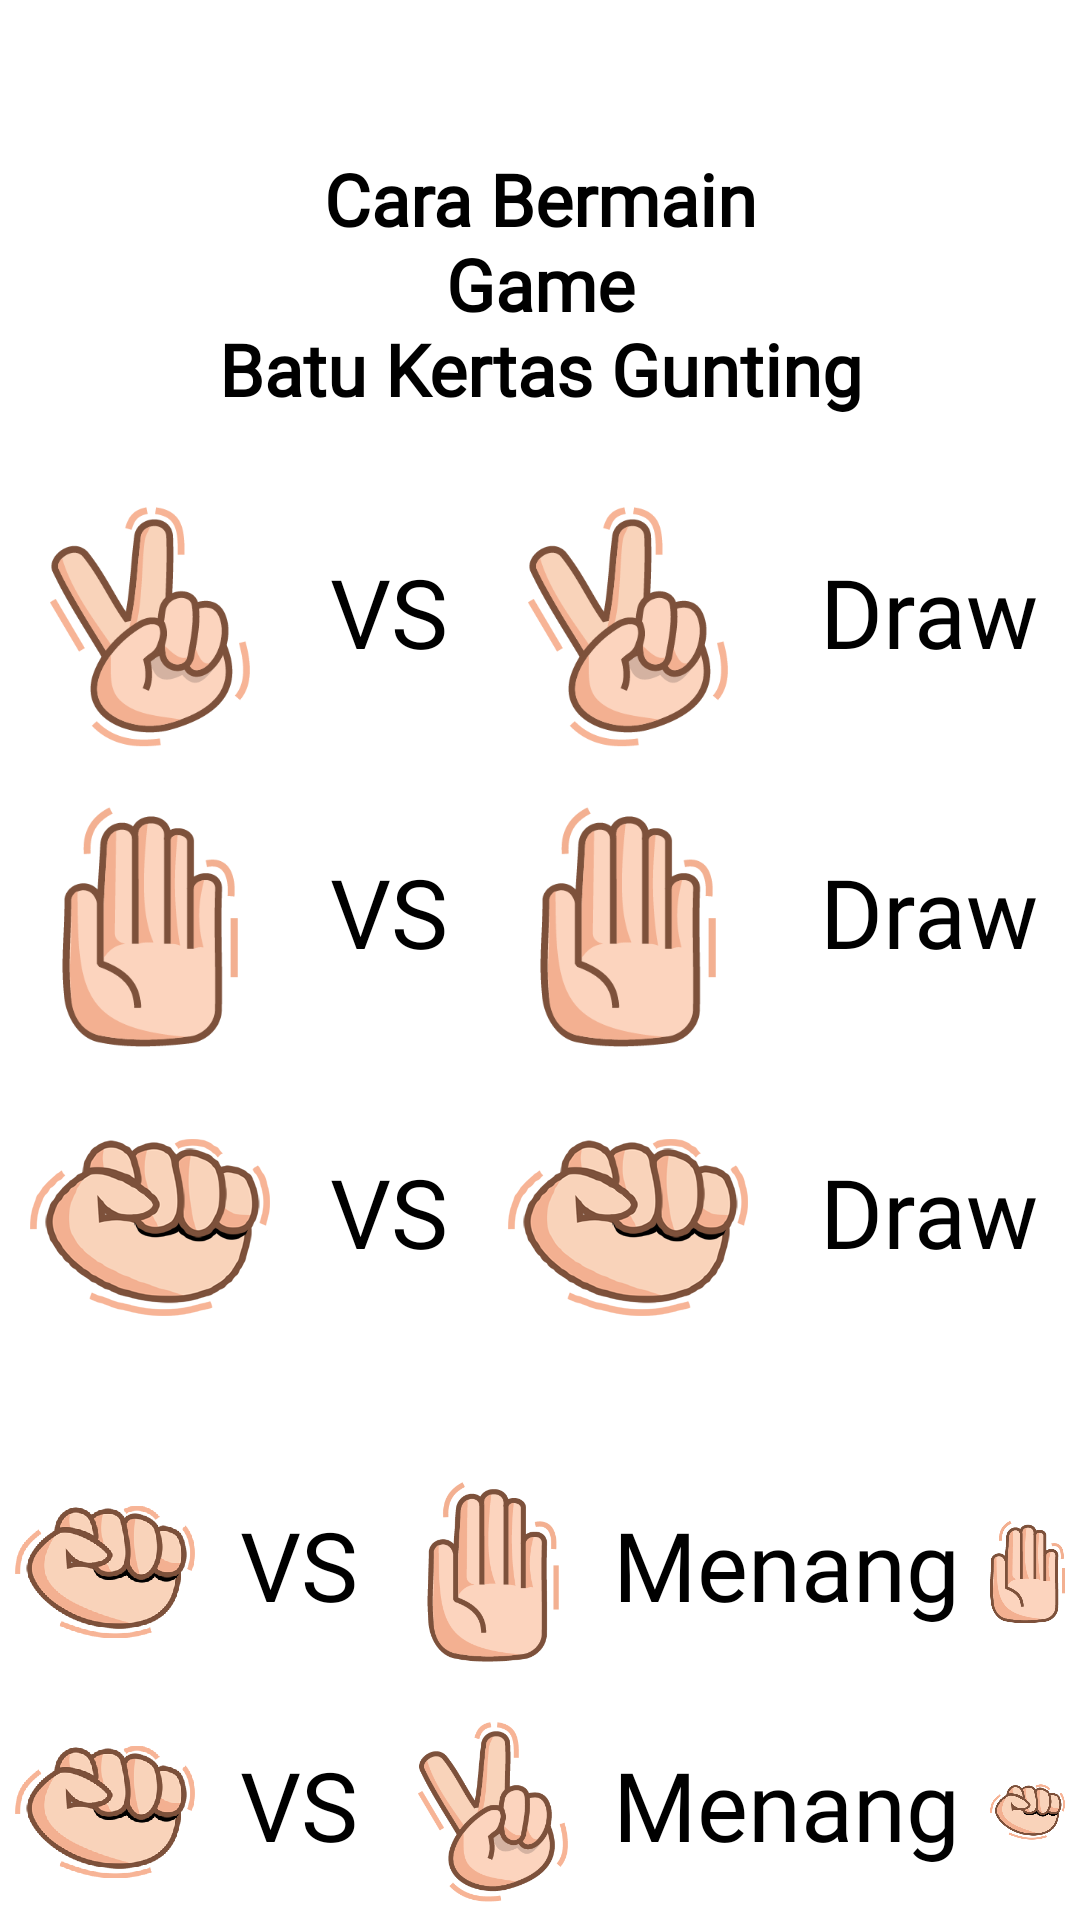

Here is an Android app screen rendered from its layout file. Give the layout XML and the strings, colors and styles it references.
<!-- AndroidManifest.xml: application theme Theme.GameSuit -->
<!-- res/layout/fragment_on_boarding1.xml -->
<?xml version="1.0" encoding="utf-8"?>
<androidx.constraintlayout.widget.ConstraintLayout xmlns:android="http://schemas.android.com/apk/res/android"
    xmlns:tools="http://schemas.android.com/tools"
    android:layout_width="match_parent"
    android:layout_height="match_parent"
    xmlns:app="http://schemas.android.com/apk/res-auto"
    tools:context=".activity.ui.onboarding.OnBoarding1Fragment">

    <TextView
        android:id="@+id/textView"
        style="@style/landing_menu_text"
        android:text="@string/cara_bermain"
        android:layout_marginVertical="50dp"
        android:textSize="24sp"
        app:layout_constraintEnd_toEndOf="parent"
        app:layout_constraintStart_toStartOf="parent"
        app:layout_constraintTop_toTopOf="parent" />

    <RelativeLayout
        android:id="@+id/cara1"
        android:layout_width="match_parent"
        android:layout_height="wrap_content"
        app:layout_constraintEnd_toEndOf="parent"
        android:layout_marginTop="20dp"
        app:layout_constraintStart_toStartOf="parent"
        app:layout_constraintTop_toBottomOf="@+id/textView">

        <ImageView
            android:id="@+id/imageView1"
            style="@style/landing"
            android:src="@drawable/ic_gunting"
            app:layout_constraintStart_toStartOf="parent"
            app:layout_constraintTop_toTopOf="parent" />

        <TextView
            android:id="@+id/textView1"
            style="@style/vs"
            android:layout_alignBottom="@+id/imageView1"
            android:layout_alignParentTop="true"
            android:layout_toEndOf="@+id/imageView1" />

        <ImageView
            android:id="@+id/imageView2"
            style="@style/landing"
            android:layout_toEndOf="@+id/textView1"
            android:src="@drawable/ic_gunting"
            app:layout_constraintBottom_toBottomOf="@+id/imageView1"
            app:layout_constraintStart_toEndOf="@+id/textView1"
            app:layout_constraintTop_toTopOf="@+id/imageView1" />

        <TextView
            android:id="@+id/textView2"
            style="@style/draw"
            android:layout_alignBottom="@+id/imageView1"
            android:layout_alignParentTop="true"
            android:layout_alignParentEnd="true"
            android:layout_toEndOf="@+id/imageView2"
            app:layout_constraintEnd_toEndOf="parent"
            app:layout_constraintStart_toEndOf="@+id/imageView2" />

    </RelativeLayout>

    <RelativeLayout
        android:id="@+id/cara2"
        android:layout_width="match_parent"
        android:layout_height="wrap_content"
        app:layout_constraintEnd_toEndOf="parent"
        app:layout_constraintStart_toStartOf="parent"
        app:layout_constraintTop_toBottomOf="@+id/cara1">

        <ImageView
            android:id="@+id/imageView4"
            style="@style/landing"
            android:src="@drawable/ic_kertas"
            app:layout_constraintStart_toStartOf="parent"
            app:layout_constraintTop_toTopOf="parent" />

        <TextView
            android:id="@+id/textView4"
            style="@style/vs"
            android:layout_alignBottom="@+id/imageView4"
            android:layout_alignParentTop="true"
            android:layout_toEndOf="@+id/imageView4" />

        <ImageView
            android:id="@+id/imageView3"
            style="@style/landing"
            android:layout_toEndOf="@+id/textView4"
            android:src="@drawable/ic_kertas"
            app:layout_constraintBottom_toBottomOf="@+id/imageView4"
            app:layout_constraintStart_toEndOf="@+id/textView4"
            app:layout_constraintTop_toTopOf="@+id/imageView4" />

        <TextView
            android:id="@+id/textView3"
            style="@style/draw"
            android:layout_alignBottom="@+id/imageView3"
            android:layout_alignParentTop="true"
            android:layout_alignParentEnd="true"
            android:layout_marginStart="69dp"
            android:layout_toEndOf="@+id/imageView3"
            app:layout_constraintEnd_toEndOf="parent" />

    </RelativeLayout>

    <RelativeLayout
        android:id="@+id/cara3"
        android:layout_width="match_parent"
        android:layout_height="wrap_content"
        app:layout_constraintEnd_toEndOf="parent"
        app:layout_constraintStart_toStartOf="parent"
        app:layout_constraintTop_toBottomOf="@+id/cara2">

        <ImageView
            android:id="@+id/imageView5"
            style="@style/landing"
            android:src="@drawable/ic_batu"
            app:layout_constraintStart_toStartOf="parent"
            app:layout_constraintTop_toTopOf="parent" />

        <TextView
            android:id="@+id/textView5"
            style="@style/vs"
            android:layout_alignBottom="@+id/imageView5"
            android:layout_alignParentTop="true"
            android:layout_toEndOf="@+id/imageView5" />

        <ImageView
            android:id="@+id/imageView6"
            style="@style/landing"
            android:layout_toEndOf="@+id/textView5"
            android:src="@drawable/ic_batu"
            app:layout_constraintBottom_toBottomOf="@+id/imageView5"
            app:layout_constraintStart_toEndOf="@+id/textView5"
            app:layout_constraintTop_toTopOf="@+id/imageView5" />

        <TextView
            android:id="@+id/textView6"
            style="@style/draw"
            android:layout_alignBottom="@+id/imageView6"
            android:layout_alignParentTop="true"
            android:layout_alignParentEnd="true"
            android:layout_marginStart="69dp"
            android:layout_toEndOf="@+id/imageView6"
            app:layout_constraintEnd_toEndOf="parent" />

    </RelativeLayout>

    <RelativeLayout
        android:id="@+id/cara4"
        android:layout_width="match_parent"
        android:layout_height="wrap_content"
        android:layout_marginTop="30dp"
        app:layout_constraintEnd_toEndOf="parent"
        app:layout_constraintStart_toStartOf="parent"
        app:layout_constraintTop_toBottomOf="@+id/cara3">

        <ImageView
            android:id="@+id/imageView7"
            style="@style/landing2"
            android:src="@drawable/ic_batu"
            app:layout_constraintStart_toStartOf="parent"
            app:layout_constraintTop_toTopOf="parent" />

        <TextView
            android:id="@+id/textView7"
            style="@style/vs"
            android:layout_alignBottom="@+id/imageView7"
            android:layout_alignParentTop="true"
            android:layout_toEndOf="@+id/imageView7" />

        <ImageView
            android:id="@+id/imageView8"
            style="@style/landing2"
            android:layout_toEndOf="@+id/textView7"
            android:src="@drawable/ic_kertas"
            app:layout_constraintBottom_toBottomOf="@+id/imageView7"
            app:layout_constraintStart_toEndOf="@+id/textView7"
            app:layout_constraintTop_toTopOf="@+id/imageView7" />

        <TextView
            android:id="@+id/textView8"
            style="@style/menang"
            android:layout_alignBottom="@+id/imageView8"
            android:layout_alignParentTop="true"
            android:layout_toEndOf="@+id/imageView8"
            app:layout_constraintEnd_toEndOf="parent" />

        <ImageView
            android:id="@+id/imageView9"
            style="@style/landing2"
            android:layout_alignParentEnd="true"
            android:layout_marginEnd="16dp"
            android:layout_toEndOf="@+id/textView8"
            android:src="@drawable/ic_kertas" />


    </RelativeLayout>

    <RelativeLayout
        android:id="@+id/cara5"
        android:layout_width="match_parent"
        android:layout_height="wrap_content"
        app:layout_constraintEnd_toEndOf="parent"
        app:layout_constraintStart_toStartOf="parent"
        android:layout_marginTop="10dp"
        app:layout_constraintTop_toBottomOf="@+id/cara4">

        <ImageView
            android:id="@+id/imageView10"
            style="@style/landing2"
            android:src="@drawable/ic_batu"
            app:layout_constraintStart_toStartOf="parent"
            app:layout_constraintTop_toTopOf="parent" />

        <TextView
            android:id="@+id/textView10"
            style="@style/vs"
            android:layout_alignBottom="@+id/imageView10"
            android:layout_alignParentTop="true"
            android:layout_toEndOf="@+id/imageView10" />

        <ImageView
            android:id="@+id/imageView11"
            style="@style/landing2"
            android:layout_toEndOf="@+id/textView10"
            android:src="@drawable/ic_gunting"
            app:layout_constraintBottom_toBottomOf="@+id/imageView10"
            app:layout_constraintStart_toEndOf="@+id/textView10"
            app:layout_constraintTop_toTopOf="@+id/imageView10" />

        <TextView
            android:id="@+id/textView11"
            style="@style/menang"
            android:layout_alignBottom="@+id/imageView10"
            android:layout_alignParentTop="true"
            android:layout_toEndOf="@+id/imageView11"
            app:layout_constraintEnd_toEndOf="parent" />

        <ImageView
            android:id="@+id/imageView12"
            style="@style/landing2"
            android:layout_alignParentEnd="true"
            android:layout_marginEnd="16dp"
            android:layout_toEndOf="@+id/textView11"
            android:src="@drawable/ic_batu" />


    </RelativeLayout>

    <RelativeLayout
        android:id="@+id/cara6"
        android:layout_width="match_parent"
        android:layout_height="wrap_content"
        app:layout_constraintEnd_toEndOf="parent"
        app:layout_constraintStart_toStartOf="parent"
        android:layout_marginTop="10dp"
        app:layout_constraintTop_toBottomOf="@+id/cara5">

        <ImageView
            android:id="@+id/imageView13"
            style="@style/landing2"
            android:src="@drawable/ic_gunting"
            app:layout_constraintStart_toStartOf="parent"
            app:layout_constraintTop_toTopOf="parent" />

        <TextView
            android:id="@+id/textView13"
            style="@style/vs"
            android:layout_alignBottom="@+id/imageView13"
            android:layout_alignParentTop="true"
            android:layout_toEndOf="@+id/imageView13" />

        <ImageView
            android:id="@+id/imageView14"
            style="@style/landing2"
            android:layout_toEndOf="@+id/textView13"
            android:src="@drawable/ic_kertas"
            app:layout_constraintBottom_toBottomOf="@+id/imageView13"
            app:layout_constraintStart_toEndOf="@+id/textView13"
            app:layout_constraintTop_toTopOf="@+id/imageView13" />

        <TextView
            android:id="@+id/textView14"
            style="@style/menang"
            android:layout_alignBottom="@+id/imageView14"
            android:layout_alignParentTop="true"
            android:layout_toEndOf="@+id/imageView14"
            app:layout_constraintEnd_toEndOf="parent" />

        <ImageView
            android:id="@+id/imageView15"
            style="@style/landing2"
            android:layout_alignParentEnd="true"
            android:layout_marginEnd="16dp"
            android:layout_toEndOf="@+id/textView14"
            android:src="@drawable/ic_kertas" />


    </RelativeLayout>




</androidx.constraintlayout.widget.ConstraintLayout>
<!-- resources referenced by this layout -->
<resources>
  <!-- drawable ic_batu: webp bitmap (drawable-xhdpi, 24802 bytes) -->
  <!-- drawable ic_gunting: webp bitmap (drawable-xhdpi, 5572 bytes) -->
  <!-- drawable ic_kertas: webp bitmap (drawable-xhdpi, 2876 bytes) -->
  <string name="cara_bermain">Cara Bermain\nGame\nBatu Kertas Gunting</string>
  <style name="draw">
          <item name="android:layout_width">wrap_content</item>
          <item name="android:layout_height">wrap_content</item>
          <item name="android:textColor">@color/black</item>
          <item name="android:textSize">32sp</item>
          <item name="android:text">@string/draw</item>
          <item name="android:gravity">center</item>
          <item name="android:fontFamily">@font/comicsans</item>
          <item name="android:layout_margin">10dp</item>
      </style>
  <style name="landing">
          <item name="android:layout_width">80dp</item>
          <item name="android:layout_height">80dp</item>
          <item name="android:layout_margin">10dp</item>
      </style>
  <style name="landing2">
          <item name="android:layout_width">60dp</item>
          <item name="android:layout_height">60dp</item>
          <item name="android:layout_margin">5dp</item>
      </style>
  <style name="landing_menu_text">
          <item name="android:layout_width">wrap_content</item>
          <item name="android:layout_height">wrap_content</item>
          <item name="fontFamily">@font/comicsans</item>
          <item name="android:textAlignment">center</item>
          <item name="android:textSize">20sp</item>
          <item name="android:textColor">@color/black</item>
          <item name="android:textStyle">bold</item>
      </style>
  <style name="menang">
          <item name="android:layout_width">wrap_content</item>
          <item name="android:layout_height">wrap_content</item>
          <item name="android:textColor">@color/black</item>
          <item name="android:textSize">32sp</item>
          <item name="android:text">@string/menang</item>
          <item name="android:gravity">center</item>
          <item name="android:fontFamily">@font/comicsans</item>
          <item name="android:layout_margin">5dp</item>
      </style>
  <style name="vs">
          <item name="android:layout_width">wrap_content</item>
          <item name="android:layout_height">wrap_content</item>
          <item name="android:textColor">@color/black</item>
          <item name="android:textSize">32sp</item>
          <item name="android:text">@string/vs</item>
          <item name="android:gravity">center</item>
          <item name="android:fontFamily">@font/comicsans</item>
          <item name="android:layout_margin">10dp</item>
      </style>
  <style name="Theme.GameSuit" parent="Theme.MaterialComponents.DayNight.NoActionBar">
          
          <item name="colorPrimary">@color/purple_500</item>
          <item name="colorPrimaryVariant">@color/white</item>
          <item name="colorOnPrimary">@color/white</item>
          
          <item name="colorSecondary">@color/teal_200</item>
          <item name="colorSecondaryVariant">@color/teal_700</item>
          <item name="colorOnSecondary">@color/black</item>
          
          <item name="android:statusBarColor" tools:targetApi="l">?attr/colorPrimaryVariant</item>
          
      </style>
  <color name="black">#FF000000</color>
  <string name="draw">Draw</string>
  <string name="menang">Menang</string>
  <string name="vs">VS</string>
  <color name="purple_500">#FF6200EE</color>
  <color name="white">#FFFFFFFF</color>
  <color name="teal_200">#FF03DAC5</color>
  <color name="teal_700">#FF018786</color>
</resources>
